Run: headless pygame with SDL's dummy video driver; simulated clock (each Clock.tick advances the game by its frame time, no real sleeping); random seed 0; keys injected as events and as key.get_pressed() state; mouse plan: one left click at the window centre at the start of phase 2, then a move to the lower-right quarter at the start of phase 3.
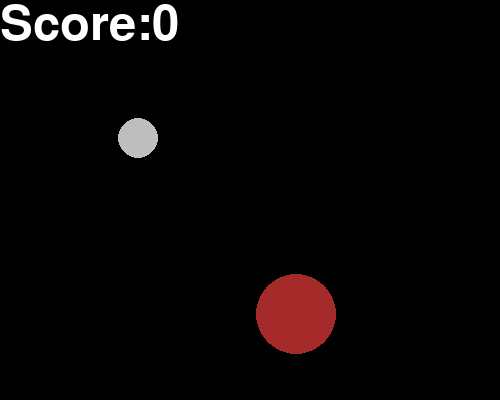
Frame 1 of 4 · flips 1–60 · no input
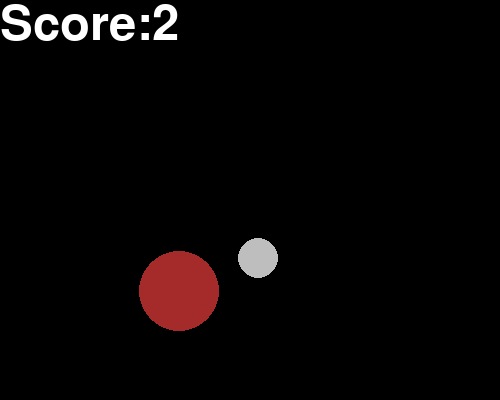
Frame 2 of 4 · flips 61–180 · clicked the window centre · tapped SPACE, RETURN · held RIGHT (→), D
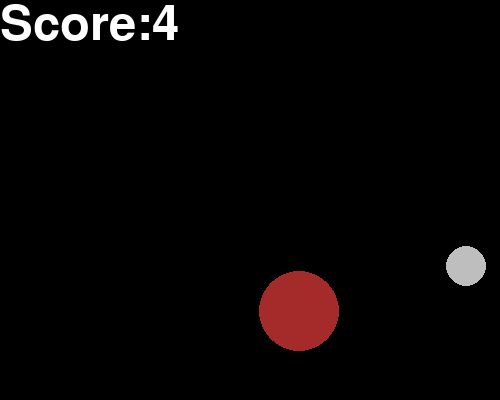
Frame 3 of 4 · flips 181–300 · moved the mouse to the lower-right quarter · held DOWN (↓), S
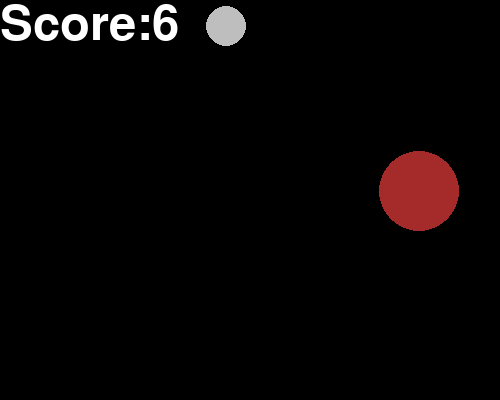
Frame 4 of 4 · flips 301–420 · held LEFT (←), A, UP (↑), W

The pygame program that drew these frames:

import pygame, random, time, math


# User-defined functions

def main():
   pygame.init()
   pygame.display.set_mode((500, 400))
   pygame.display.set_caption("Fox Bunny Game")
   w_surface = pygame.display.get_surface() 
   game = Game(w_surface)
   game.play() 
   pygame.quit() 


# User-defined classes

class Game:
   # An object in this class represents a complete game.

   def __init__(self, surface):
      # Initialize a Game.
      # - self is the Game to initialize
      # - surface is the display window surface object

      # === objects that are part of every game that we will discuss
      self.surface = surface
      self.bg_color = pygame.Color('black')
      
      self.FPS = 60
      self.game_Clock = pygame.time.Clock()
      self.close_clicked = False
      self.continue_game = True
      
      # === game specific objects
      self.bunny_color = 'grey'
      self.fox_color = 'brown'
      self.bunny = Animal(self.bunny_color, [150, 100], 20, [2,2], self.surface)
      self.fox = Animal(self.fox_color, [350, 300], 40, [1,1], self.surface)
      self.score = 0
      self.bunny.reset()
      self.fox.randomize()

   def play(self):
      # Play the game until the player presses the close box.
      # - self is the Game that should be continued or not.

      while not self.close_clicked:  # until player clicks close box
         # play frame
         self.handle_events()
         self.draw()            
         if self.continue_game:
            self.update()
            self.decide_continue()
         self.game_Clock.tick(self.FPS) # run at most with FPS Frames Per Second 

   def handle_events(self):
      # Handle each user event by changing the game state appropriately.
      # - self is the Game whose events will be handled

      events = pygame.event.get()
      for event in events:
         if event.type == pygame.QUIT:
            self.close_clicked = True
         elif event.type == pygame.MOUSEBUTTONUP:
            self.handle_mouse_up(pygame.MOUSEBUTTONUP)

   def handle_mouse_up(self, event):
      # Respond to the player releasing the mouse button by
      # taking appropriate actions.
      # - self is the Game where the mouse up occurred.
      # - event is the pygame.event.Event object to handle

      self.bunny.reset()
      self.fox.randomize()







   def draw(self):
      # Draw all game objects.
      # - self is the Game to draw
      
      self.surface.fill(self.bg_color) # clear the display surface first
      self.fox.draw()
      self.bunny.draw()
      self.draw_score()
      if not self.continue_game:
         self.draw_game_over()
      pygame.display.update() # make the updated surface appear on the display

   def update(self):
      # Update the game objects.
      # - self is the Game to update
      
      self.bunny.move()
      self.fox.move()
      self.score = pygame.time.get_ticks() // 1000

   def decide_continue(self):
      # Check and remember if the game should continue
      # - self is the Game to check
      
      if self.fox.intersects(self.bunny):
         self.continue_game = False

   def draw_game_over(self):
      # Draw BUNNY CAUGHT in the lower left corner of the
      # window, using the bunny’s color for the font
      # and the fox's color as the background
      # - self is the Game to draw for.
      
      game_over_string = 'BUNNY CAUGHT'
      game_over_font = pygame.font.SysFont('', 64)
      fg_color = self.bunny_color
      bg_color = self.fox_color
      game_over_image = game_over_font.render(game_over_string, True,
                                              fg_color, bg_color)
      height = game_over_image.get_height()*0.5
      game_over_top_left_corner = (0, height)
      self.surface.blit(game_over_image, game_over_top_left_corner)

   def draw_score(self):
      # Draw the time since the game began as a score
      # in white on the window's background.
      # - self is the Game to draw for.
      score_string = 'Score:' + str(self.score)
      score_font = pygame.font.SysFont('', 72)
      score_image = score_font.render(score_string, True, 
                                      pygame.Color('white'), self.bg_color)
      score_top_left_corner = (0, 0)
      self.surface.blit(score_image, score_top_left_corner)


class Animal:
   # An object in this class represents a colored circle
   # that can move.

   def __init__(self, color, center, radius, velocity, surface):
      # Initialize a Dot.
      # - self is the Animal to initialize
      # - color is the string of the color name for the color of the animal
      # - center is a list containing the x and y int
      #    coords of the center of the animal
      # - radius is the int pixel radius of the animal
      # - velocity is a list containing the x and y components
      # - surface is the window's pygame.Surface object

      self.color = pygame.Color(color)
      self.center = center
      self.radius = radius
      self.velocity = velocity
      self.surface = surface

   def draw(self):
      # Draw the animal on the surface
      # - self is the animal
      
      pygame.draw.circle(self.surface, self.color, self.center, self.radius)

   def move(self):
      # Change the location and the velocity of the Animal so it
      # remains on the surface by bouncing from its edges.
      # - self is the animal

      size = self.surface.get_size()
      for coord in range(len(size)):
         self.center[coord] += self.velocity[coord]
         left_top_bounce = (self.center[coord] - self.radius) < 0 
         right_bottom_bounce = (self.center[coord] + self. radius) > size[coord]
         if left_top_bounce or right_bottom_bounce:
            self.velocity[coord] = -self.velocity[coord]

   def intersects(self, animal):
      # Return True if the two animals intersect and False if they do not.
      # - self is an Animal
      # - animal is the other Animal
      
      distance = math.sqrt((self.center[0] - animal.center[0])**2
                           + (self.center[1] - animal.center[1])**2)
      return distance <= self.radius + animal.radius

   def reset(self):
      size = self.surface.get_size()
      for coord in range(len(size)):
         self.center[coord] = self.radius
         
   def randomize(self):
      size = self.surface.get_size()
      for coord in range(len(size)):
         self.center[coord] = random.randint(self.radius, size[coord] - self.radius)


main()
